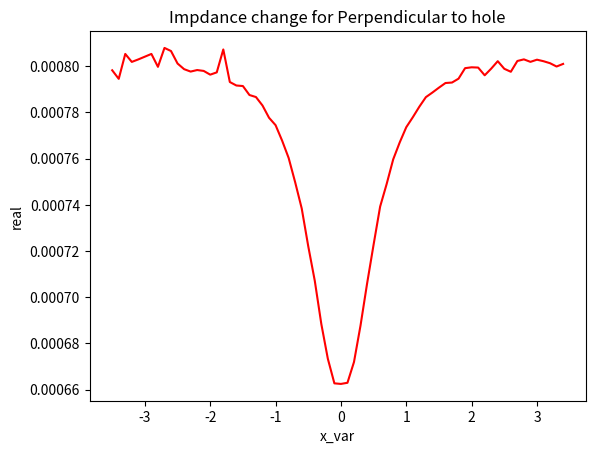
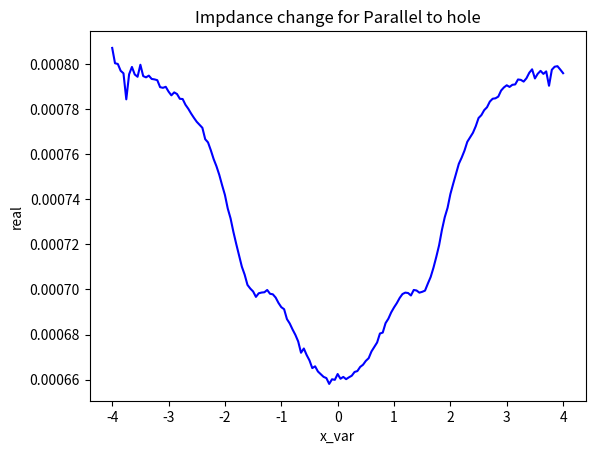

Recreate these plots in Python, in order.
import matplotlib.pyplot as plt

xList = [-3.5, -3.4, -3.3, -3.1999999999999997, -3.0999999999999996, -2.9999999999999996, -2.8999999999999995, -2.7999999999999994, -2.6999999999999993, -2.599999999999999, -2.499999999999999, -2.399999999999999, -2.299999999999999, -2.199999999999999, -2.0999999999999988, -1.9999999999999987, -1.8999999999999986, -1.7999999999999985, -1.6999999999999984, -1.5999999999999983, -1.4999999999999982, -1.3999999999999981, -1.299999999999998, -1.199999999999998, -1.0999999999999979, -0.9999999999999979, -0.8999999999999979, -0.7999999999999979, -0.699999999999998, -0.599999999999998, -0.499999999999998, -0.399999999999998, -0.29999999999999805, -0.19999999999999804, -0.09999999999999803, 1.970645868709653e-15, 0.10000000000000198, 0.20000000000000198, 0.300000000000002, 0.400000000000002, 0.500000000000002, 0.600000000000002, 0.700000000000002, 0.8000000000000019, 0.9000000000000019, 1.000000000000002, 1.100000000000002, 1.2000000000000022, 1.3000000000000023, 1.4000000000000024, 1.5000000000000024, 1.6000000000000025, 1.7000000000000026, 1.8000000000000027, 1.9000000000000028, 2.0000000000000027, 2.1000000000000028, 2.200000000000003, 2.300000000000003, 2.400000000000003, 2.500000000000003, 2.600000000000003, 2.7000000000000033, 2.8000000000000034, 2.9000000000000035, 3.0000000000000036, 3.1000000000000036, 3.2000000000000037, 3.300000000000004, 3.400000000000004]
aVal_list = [0.0007982065, 0.0007944998, 0.0008052713, 0.000801827, 0.0008029099, 0.000804094, 0.0008052809, 0.0007996966, 0.0008078785, 0.0008065318, 0.0008011294, 0.0007986922, 0.0007976418, 0.0007983074, 0.0007979283, 0.0007963077, 0.0007972988, 0.000807215, 0.0007931232, 0.0007916194, 0.0007913882, 0.0007875065, 0.0007866217, 0.0007829634, 0.000777659, 0.0007744584, 0.0007677755, 0.0007602712, 0.0007497389, 0.0007384339, 0.0007220712, 0.0007071155, 0.0006884291, 0.000673364, 0.0006627413, 0.0006624921, 0.0006629852, 0.0006719725, 0.0006877714, 0.0007058415, 0.0007227586, 0.0007392224, 0.0007490116, 0.0007596588, 0.0007670092, 0.0007735765, 0.0007778823, 0.0007824456, 0.0007865771, 0.0007885762, 0.0007906911, 0.0007926944, 0.0007929006, 0.0007945779, 0.0007991202, 0.000799492, 0.0007993782, 0.0007960336, 0.000798921, 0.0008021397, 0.0007988505, 0.0007975588, 0.0008022248, 0.0008029265, 0.0008018495, 0.0008027861, 0.0008021296, 0.0008012615, 0.000799832, 0.000800957]
bVal_list = [0.2899151, 0.288454, 0.2888715, 0.2891491, 0.2893396, 0.2890938, 0.2888781, 0.2895317, 0.2888798, 0.2889646, 0.2896689, 0.2895167, 0.2899643, 0.2894856, 0.2897084, 0.28986, 0.2895189, 0.2889335, 0.2899653, 0.2897053, 0.2902421, 0.2898562, 0.2901402, 0.2900849, 0.2898644, 0.2901378, 0.289862, 0.2897793, 0.2897594, 0.2900132, 0.2899364, 0.2903609, 0.2899842, 0.2899753, 0.2899414, 0.2893751, 0.2892896, 0.2899761, 0.2898412, 0.2899612, 0.2898656, 0.2902333, 0.2902308, 0.2898667, 0.289821, 0.2900159, 0.2898803, 0.2901536, 0.2902014, 0.2902257, 0.2897442, 0.2901668, 0.2897422, 0.2898371, 0.28947, 0.2896285, 0.289579, 0.2899698, 0.2896247, 0.28942, 0.2898113, 0.289883, 0.2896092, 0.2894202, 0.2893302, 0.2897005, 0.2894169, 0.2890747, 0.289435, 0.2892867]
amplitude_list = [0.2899161988258446, 0.28845509415840137, 0.2888726224032257, 0.2891502117539393, 0.2893407140249493, 0.28909491826319056, 0.2888792224043431, 0.28953280439277007, 0.28888092965045437, 0.28896572555703626, 0.28967000782878016, 0.2895178016774104, 0.2899653970854645, 0.28948670073436, 0.2897094988434655, 0.28986109381211045, 0.2895199978284514, 0.28893462758607913, 0.28996638468708813, 0.2897063815475325, 0.2902431789167372, 0.2898572697810554, 0.2901412663337274, 0.2900859566399169, 0.28986544316437635, 0.2901388336204813, 0.2898630168255661, 0.2897802973302146, 0.28976036995555166, 0.29001414010159005, 0.2899372991385859, 0.29036176101742517, 0.2899850171720355, 0.2899760818225643, 0.2899421574383255, 0.2893758583499884, 0.2892903597037679, 0.2899768785925022, 0.28984201601379095, 0.28996205910026074, 0.28986650107136197, 0.29023424139588816, 0.29023176650225063, 0.2898676954239337, 0.289822014940399, 0.2900169317012566, 0.28988134370628726, 0.2901546549929485, 0.290202465987962, 0.2902267713235862, 0.2897452788675868, 0.29016788276212063, 0.2897432849130442, 0.28983818915120413, 0.28947110303637225, 0.28962960345881095, 0.2895801033332688, 0.2899708926453349, 0.2896258018976456, 0.2894211115798195, 0.2898124009938349, 0.28988409716477975, 0.2896103110893494, 0.2894213137607602, 0.2893313111204189, 0.28970161229405056, 0.28941801156373315, 0.28907581047206526, 0.2894361051358801, 0.2892878088150378]
distance_list = [0.0, 0.0014611047018009591, 0.0010436239128148578, 0.00076600855610119199, 0.0005755192194632318, 0.00082132110203999968, 0.0010370241304498492, 0.00038340289565676639, 0.0010353451779884426, 0.00095053645938492234, 0.00024621734980378069, 0.00039840029606472746, 4.9203240605600937e-05, 0.00042950001185190388, 0.00020670018721627152, 5.5132707546765765e-05, 0.00039620103977558723, 0.0009816413362691049, 5.045671351653836e-05, 0.00020990338226527591, 0.00032707107670184503, 5.986401256177874e-05, 0.00022539790946469562, 0.00017048282053511794, 5.4705481957897567e-05, 0.00022396263584272032, 6.1201762727858532e-05, 0.00014099903186220872, 0.00016306930505080973, 0.0001148754704485205, 7.9058673819449376e-05, 0.00045501121995066961, 0.00012971463892239038, 0.00013859902527164919, 0.00013799460283301602, 0.00055679295825948063, 0.00063994925578024649, 0.00014019993850214081, 0.00013288010126427549, 0.00010323034062231608, 9.0236553648773848e-05, 0.00032362071017294215, 0.00031950998135587069, 6.1874753941251265e-05, 9.9136681038288461e-05, 0.00010376548992802193, 4.0300286669453174e-05, 0.0002390201999179661, 0.00028653609361539392, 0.00031074926014085116, 0.00017106516663877269, 0.00025176034883678716, 0.00017298139372430102, 7.8084356550815287e-05, 0.00044510093781935427, 0.00028660288294124492, 0.00033610204236346724, 5.4743141071846046e-05, 0.00029040087897634138, 0.00049511562292277832, 0.00010380199774569539, 3.210653384108405e-05, 0.00030592639104018421, 0.00049492250746956861, 0.00058491134494810342, 0.00021464885915406152, 0.00049821544608092414, 0.00084040555270948713, 0.00048010275176282212, 0.00062840601942551174]

xList2 = [-4, -3.95, -3.9000000000000004, -3.8500000000000005, -3.8000000000000007, -3.750000000000001, -3.700000000000001, -3.6500000000000012, -3.6000000000000014, -3.5500000000000016, -3.5000000000000018, -3.450000000000002, -3.400000000000002, -3.3500000000000023, -3.3000000000000025, -3.2500000000000027, -3.200000000000003, -3.150000000000003, -3.100000000000003, -3.0500000000000034, -3.0000000000000036, -2.9500000000000037, -2.900000000000004, -2.850000000000004, -2.8000000000000043, -2.7500000000000044, -2.7000000000000046, -2.650000000000005, -2.600000000000005, -2.550000000000005, -2.5000000000000053, -2.4500000000000055, -2.4000000000000057, -2.350000000000006, -2.300000000000006, -2.250000000000006, -2.2000000000000064, -2.1500000000000066, -2.1000000000000068, -2.050000000000007, -2.000000000000007, -1.950000000000007, -1.900000000000007, -1.850000000000007, -1.800000000000007, -1.7500000000000069, -1.7000000000000068, -1.6500000000000068, -1.6000000000000068, -1.5500000000000067, -1.5000000000000067, -1.4500000000000066, -1.4000000000000066, -1.3500000000000065, -1.3000000000000065, -1.2500000000000064, -1.2000000000000064, -1.1500000000000064, -1.1000000000000063, -1.0500000000000063, -1.0000000000000062, -0.9500000000000062, -0.9000000000000061, -0.8500000000000061, -0.800000000000006, -0.750000000000006, -0.700000000000006, -0.6500000000000059, -0.6000000000000059, -0.5500000000000058, -0.5000000000000058, -0.4500000000000058, -0.4000000000000058, -0.3500000000000058, -0.3000000000000058, -0.25000000000000583, -0.20000000000000584, -0.15000000000000585, -0.10000000000000585, -0.050000000000005845, -5.842548667089886e-15, 0.04999999999999416, 0.09999999999999416, 0.14999999999999417, 0.19999999999999418, 0.24999999999999417, 0.29999999999999416, 0.34999999999999415, 0.39999999999999414, 0.4499999999999941, 0.4999999999999941, 0.5499999999999942, 0.5999999999999942, 0.6499999999999942, 0.6999999999999943, 0.7499999999999943, 0.7999999999999944, 0.8499999999999944, 0.8999999999999945, 0.9499999999999945, 0.9999999999999946, 1.0499999999999945, 1.0999999999999945, 1.1499999999999946, 1.1999999999999946, 1.2499999999999947, 1.2999999999999947, 1.3499999999999948, 1.3999999999999948, 1.4499999999999948, 1.499999999999995, 1.549999999999995, 1.599999999999995, 1.649999999999995, 1.699999999999995, 1.7499999999999951, 1.7999999999999952, 1.8499999999999952, 1.8999999999999952, 1.9499999999999953, 1.9999999999999953, 2.0499999999999954, 2.099999999999995, 2.149999999999995, 2.199999999999995, 2.2499999999999947, 2.2999999999999945, 2.3499999999999943, 2.399999999999994, 2.449999999999994, 2.499999999999994, 2.5499999999999936, 2.5999999999999934, 2.6499999999999932, 2.699999999999993, 2.749999999999993, 2.7999999999999927, 2.8499999999999925, 2.8999999999999924, 2.949999999999992, 2.999999999999992, 3.049999999999992, 3.0999999999999917, 3.1499999999999915, 3.1999999999999913, 3.249999999999991, 3.299999999999991, 3.3499999999999908, 3.3999999999999906, 3.4499999999999904, 3.4999999999999902, 3.54999999999999, 3.59999999999999, 3.6499999999999897, 3.6999999999999895, 3.7499999999999893, 3.799999999999989, 3.849999999999989, 3.899999999999989, 3.9499999999999886, 3.9999999999999885]
aVal_list2 = [0.0008071834, 0.0008003846, 0.0008000624, 0.0007970453, 0.0007959169, 0.0007843704, 0.0007954881, 0.0007987378, 0.0007954037, 0.0007943824, 0.0007997179, 0.0007946824, 0.0007941328, 0.0007948923, 0.0007934272, 0.0007932189, 0.0007928769, 0.0007897743, 0.0007894842, 0.0007899327, 0.0007878028, 0.0007861465, 0.0007874526, 0.0007867273, 0.0007846172, 0.000784502, 0.0007819607, 0.0007801832, 0.000778071, 0.0007761683, 0.0007744037, 0.0007730592, 0.0007717388, 0.0007666927, 0.0007652647, 0.000761772, 0.0007578609, 0.0007546563, 0.0007508529, 0.0007462709, 0.0007419509, 0.0007359335, 0.0007315543, 0.0007255853, 0.0007202632, 0.0007152666, 0.0007101384, 0.0007065908, 0.0007020375, 0.0007004049, 0.0006991267, 0.0006967161, 0.000698322, 0.0006986382, 0.0006987716, 0.0006997838, 0.000698103, 0.0006978624, 0.0006964165, 0.0006940494, 0.0006921571, 0.0006912509, 0.000686876, 0.0006849068, 0.0006822593, 0.0006798668, 0.000676932, 0.0006719344, 0.0006738139, 0.000670919, 0.0006685395, 0.0006651158, 0.0006659059, 0.0006636125, 0.0006624281, 0.0006612371, 0.0006606856, 0.0006580983, 0.0006601611, 0.0006599134, 0.0006624921, 0.0006603939, 0.0006612081, 0.0006602106, 0.0006610259, 0.0006617317, 0.0006634005, 0.0006638011, 0.0006656506, 0.0006666037, 0.0006683256, 0.0006695068, 0.0006725027, 0.0006744867, 0.0006764842, 0.0006804577, 0.0006808829, 0.0006850681, 0.0006870403, 0.0006898436, 0.0006920269, 0.0006939597, 0.0006962252, 0.0006979767, 0.0006986046, 0.0006984313, 0.0006973336, 0.0006997939, 0.0006995506, 0.0006985954, 0.0006989601, 0.0006994958, 0.0007025983, 0.0007055314, 0.0007096583, 0.000714459, 0.0007196498, 0.0007264283, 0.0007320516, 0.0007362178, 0.0007423356, 0.0007469206, 0.0007512762, 0.000755774, 0.0007584923, 0.0007616037, 0.0007655211, 0.0007675098, 0.0007695151, 0.0007724246, 0.000776083, 0.0007773648, 0.0007795733, 0.0007808548, 0.0007833698, 0.0007846329, 0.0007848329, 0.000785586, 0.0007882664, 0.0007896666, 0.0007906092, 0.0007898806, 0.0007908199, 0.0007909834, 0.0007931856, 0.0007930052, 0.0007922448, 0.0007937328, 0.0007961644, 0.0007976952, 0.0007936356, 0.0007957114, 0.0007970071, 0.0007956622, 0.000796764, 0.0007903868, 0.000797495, 0.00079884, 0.0007990821, 0.0007975733, 0.0007959758]
bVal_list2 = [0.2882823, 0.2897745, 0.2896029, 0.2898147, 0.289938, 0.288234, 0.289699, 0.2893724, 0.2897202, 0.2897409, 0.2894167, 0.2897943, 0.2898814, 0.290026, 0.2899525, 0.2898401, 0.2897735, 0.2897408, 0.2897368, 0.2899525, 0.289705, 0.2897134, 0.2900662, 0.2899725, 0.2898837, 0.2902293, 0.2898017, 0.2898435, 0.2899703, 0.2899173, 0.2897791, 0.2898243, 0.2902714, 0.2898611, 0.2902705, 0.2902018, 0.2899039, 0.2900152, 0.2901607, 0.2900441, 0.2899984, 0.2899945, 0.2902637, 0.290227, 0.2900946, 0.2901442, 0.2903463, 0.290154, 0.290125, 0.2902711, 0.2903943, 0.2899324, 0.2903202, 0.2901826, 0.2899244, 0.2903032, 0.2899668, 0.2903003, 0.2899489, 0.2898191, 0.290171, 0.2901987, 0.2899958, 0.2899447, 0.2903506, 0.2901494, 0.28996, 0.2888153, 0.2898407, 0.2900406, 0.2898872, 0.2898051, 0.2899882, 0.2899931, 0.2903134, 0.2901392, 0.2899447, 0.2889927, 0.2899017, 0.289983, 0.2893751, 0.2903337, 0.2902791, 0.2901505, 0.2900713, 0.2898753, 0.2899546, 0.2903742, 0.2900266, 0.2902721, 0.2902402, 0.289878, 0.2899699, 0.2901981, 0.2899113, 0.2900586, 0.2892877, 0.2904907, 0.2900385, 0.2903508, 0.290008, 0.2899025, 0.2900137, 0.2902257, 0.2902875, 0.2903241, 0.29006, 0.2901722, 0.2902662, 0.2899819, 0.2901268, 0.2901237, 0.2903366, 0.2902344, 0.2901003, 0.2900676, 0.2898314, 0.2900157, 0.2902297, 0.2900325, 0.2903235, 0.2899959, 0.2903347, 0.2902633, 0.290338, 0.2903736, 0.2903601, 0.2899985, 0.2897007, 0.2899087, 0.2902656, 0.2900246, 0.2898776, 0.2901661, 0.2902758, 0.2903373, 0.2901638, 0.2897145, 0.2898138, 0.2902831, 0.2896527, 0.2897637, 0.2896081, 0.2894636, 0.2896432, 0.289866, 0.2896782, 0.2899558, 0.2898014, 0.2895873, 0.2896742, 0.2898577, 0.2901782, 0.2903245, 0.290337, 0.2889572, 0.2902358, 0.2897488, 0.2898909, 0.289843, 0.2898365]
amplitude_list2 = [0.28828343004468926, 0.2897756053669079, 0.2896040051315829, 0.28981579601067337, 0.28993909244479554, 0.2882350672505419, 0.2897000921682926, 0.2893735023526396, 0.28972129185664963, 0.28974198897675746, 0.2894178048904552, 0.28979538959860435, 0.2898824877650667, 0.2900270893033418, 0.289953585566676, 0.2898411854175202, 0.2897745847310087, 0.2897418763797959, 0.2897378756040398, 0.28995357602540534, 0.28970607114496527, 0.2897144666147679, 0.29006726886023737, 0.2899735672369028, 0.28988476184484163, 0.2902303602690077, 0.28980275496521135, 0.28984455002306936, 0.28997134388861784, 0.28991833897930624, 0.2897801347537484, 0.2898253310030314, 0.290272425901489, 0.2898621139626671, 0.29027150876431373, 0.29020279981388875, 0.2899048905906103, 0.2900161818539978, 0.290161671494647, 0.29004506005975383, 0.2899993491263351, 0.2899954338060626, 0.2902646218700857, 0.2902279070024583, 0.2900954941536274, 0.29014508164011515, 0.2903471684384698, 0.29015486035315463, 0.29012584938548897, 0.29027194501404013, 0.2903951415754621, 0.2899332371134499, 0.29032103985356567, 0.29018344101291255, 0.28992524208338427, 0.29030404342276517, 0.2899676403498132, 0.29030113880592917, 0.2899497363460631, 0.2898199310423278, 0.290171825514558, 0.2901995232757916, 0.2899966134565702, 0.2899455089416194, 0.2903514015776615, 0.29015019651764107, 0.2899607901715896, 0.28881608163315264, 0.28984148323119974, 0.2900413759805048, 0.2898879708937628, 0.2898058632344028, 0.2899889645657359, 0.2899938592956067, 0.2903141557529492, 0.2901399534899363, 0.2899454527381867, 0.28899344931444804, 0.2899024516549799, 0.2899837508804511, 0.2893758583499884, 0.29033445106599587, 0.29027985306073434, 0.29015125112307605, 0.29007205318494655, 0.2898760553045608, 0.28995535891130453, 0.29037495873015695, 0.29002736387844735, 0.2902728654195959, 0.29024096946356076, 0.28987877315070043, 0.2899706798383097, 0.29019888382955317, 0.28991208925907663, 0.29005939815258786, 0.28928850127997396, 0.2904915078015046, 0.2900393137259565, 0.2903516194975197, 0.290008825667824, 0.2899033305885174, 0.29001453569988367, 0.29022653929639813, 0.2902883406281367, 0.2903249401052049, 0.2900608382290682, 0.29017304382788983, 0.29026704296816397, 0.2899827414918738, 0.29012764194998963, 0.29012454325007425, 0.2903374501230097, 0.29023525753759893, 0.29010116800004915, 0.29006847988263507, 0.2898322934419052, 0.290016609773587, 0.29023062323199983, 0.29003343440524065, 0.29032444904691207, 0.2899968618919741, 0.2903356720074519, 0.2902642839228228, 0.290338990758336, 0.29037459878087796, 0.29036110912889923, 0.28999951564363535, 0.28970172200727273, 0.28990972901138157, 0.2902666375045243, 0.2900256417994662, 0.2898786482586982, 0.29016715066221516, 0.2902768570414864, 0.29033836022833387, 0.2901648614031701, 0.2897155650903372, 0.28981487200341766, 0.2902841740759375, 0.2896537789848376, 0.2897647765844777, 0.2896091797262722, 0.2894646807119982, 0.28964428606419296, 0.28986708473582723, 0.2896792833584465, 0.28995688639071465, 0.28980249363956795, 0.2895883986607925, 0.28967528718050073, 0.289858792183232, 0.29017929453280683, 0.2903255902923242, 0.29033809326692167, 0.28895828097345405, 0.29023689565579874, 0.28974990120237415, 0.28989200132982723, 0.289844097356094, 0.2898375929891155]
distance_list2 = [0.0, 0.0014922154883532865, 0.0013206191989521482, 0.001532433535613071, 0.0016557383319903514, 5.3416504649781312e-05, 0.0014167482733506577, 0.0010901327158467093, 0.0014379482505751265, 0.001458656171138728, 0.0011344245650065632, 0.0015120516773579665, 0.0015991532534939932, 0.0017437433185934395, 0.0016702566488532458, 0.0015578625893384319, 0.001491268626352183, 0.0014586038964581492, 0.0014546076830818382, 0.0016702890847546496, 0.0014228319990977, 0.0014312546108787433, 0.0017840091127762374, 0.0016903237831928275, 0.0016015589884180157, 0.0019471321079747221, 0.0015196093394669902, 0.001561433460253748, 0.0016882510274937898, 0.0016352941437025946, 0.0014971588922796908, 0.0015423775351792448, 0.0019894157759677198, 0.0015793191370924568, 0.0019886418524736101, 0.0019200370947588567, 0.0016223499218745174, 0.001733695909389633, 0.0018792444453104708, 0.0017628526803611174, 0.0017173393633921757, 0.001713681822349178, 0.0019828428381409601, 0.0019464111435983132, 0.0018143832040580623, 0.0018641674571031278, 0.0020662801678439065, 0.0018744011740219537, 0.0018456974156905899, 0.0019916644014648403, 0.0021147624572076412, 0.0016537935283369716, 0.0020408055307671734, 0.0019033975282223945, 0.0016456747942346797, 0.0020237518336199546, 0.0016880280754964568, 0.0020209589508550342, 0.0016702768830752794, 0.0015409586438175473, 0.0018921994450088418, 0.0019199034623012146, 0.0017177182890377798, 0.0016668909163192376, 0.0020720692364785747, 0.0018714357928167342, 0.0016827485603030459, 0.00054989207304798093, 0.0015640965390698548, 0.0017635721920883551, 0.0016108774444405368, 0.0015294126464004841, 0.0017117400918381827, 0.001716813689171557, 0.002036251778852046, 0.0018626266218659255, 0.0016688425226500155, 0.00072587500786430845, 0.0016260602438708312, 0.0017070644225980454, 0.0011023372497995796, 0.0020566451121450616, 0.0020021286242921988, 0.0018739723167485131, 0.0017949604493710152, 0.001599626580497125, 0.0016784697829667539, 0.0020968080727509228, 0.0017500325778327533, 0.0019947598081102485, 0.0019628178465208859, 0.0016016283389687089, 0.0016929656378534468, 0.0019203900786535476, 0.0016342347692056404, 0.0017808147273202003, 0.0010133020163308811, 0.002211773656252847, 0.0017603047476154687, 0.0020718254942596295, 0.0017295379468205484, 0.0016241513618630939, 0.0017349517809285707, 0.0019464659419894373, 0.002008137544046567, 0.002044694172548633, 0.001781090752477261, 0.0018929486297071692, 0.0019868175632492711, 0.0017030653286776991, 0.0018476721929668661, 0.0018445461716080013, 0.002056960508406043, 0.0019547448782652041, 0.0018206139473073253, 0.001787706324974917, 0.0015515711202291175, 0.0017352800771564217, 0.0019488487748851098, 0.0017516381351133808, 0.0020422298296628922, 0.001714659314576449, 0.0020531613124671623, 0.0019816669564809326, 0.0020562765653528185, 0.0020917966438093751, 0.0020782176467447695, 0.0017166585084218012, 0.0014189000883870757, 0.0016267713835009302, 0.0019835438298359438, 0.0017425551465896465, 0.0015955389082131714, 0.0018839839795438617, 0.0019936422290734329, 0.0020551237249981738, 0.0018816327470711136, 0.0014323628338122798, 0.0015316168263926385, 0.0020008766774297559, 0.0013705002240443536, 0.0014815010451862342, 0.0013259009782529835, 0.0011814110757902988, 0.0013609719866348592, 0.0015837634644590419, 0.0013959799324381333, 0.0016735540530978799, 0.0015191399633875037, 0.0013050344922411979, 0.0013919659309353963, 0.0015754417687696407, 0.0018959273106007289, 0.002042232498529346, 0.0020547264182602131, 0.00067510898066283024, 0.0019535240247037016, 0.001466523733978931, 0.0016086203999271364, 0.0015607295870912717, 0.0015542404094276334]

plt.figure(1)
plt.title('Impdance change for Perpendicular to hole')
plt.plot(xList,aVal_list,'r-')
#plt.plot(aVal_list,bVal_list,'ro')
plt.xlabel("x_var")
plt.ylabel("real")

plt.figure(2)
plt.title('Impdance change for Parallel to hole')
plt.plot(xList2,aVal_list2,'b-')
#plt.plot(aVal_list2,bVal_list2,'bo')
plt.xlabel("x_var")
plt.ylabel("real")

plt.show()